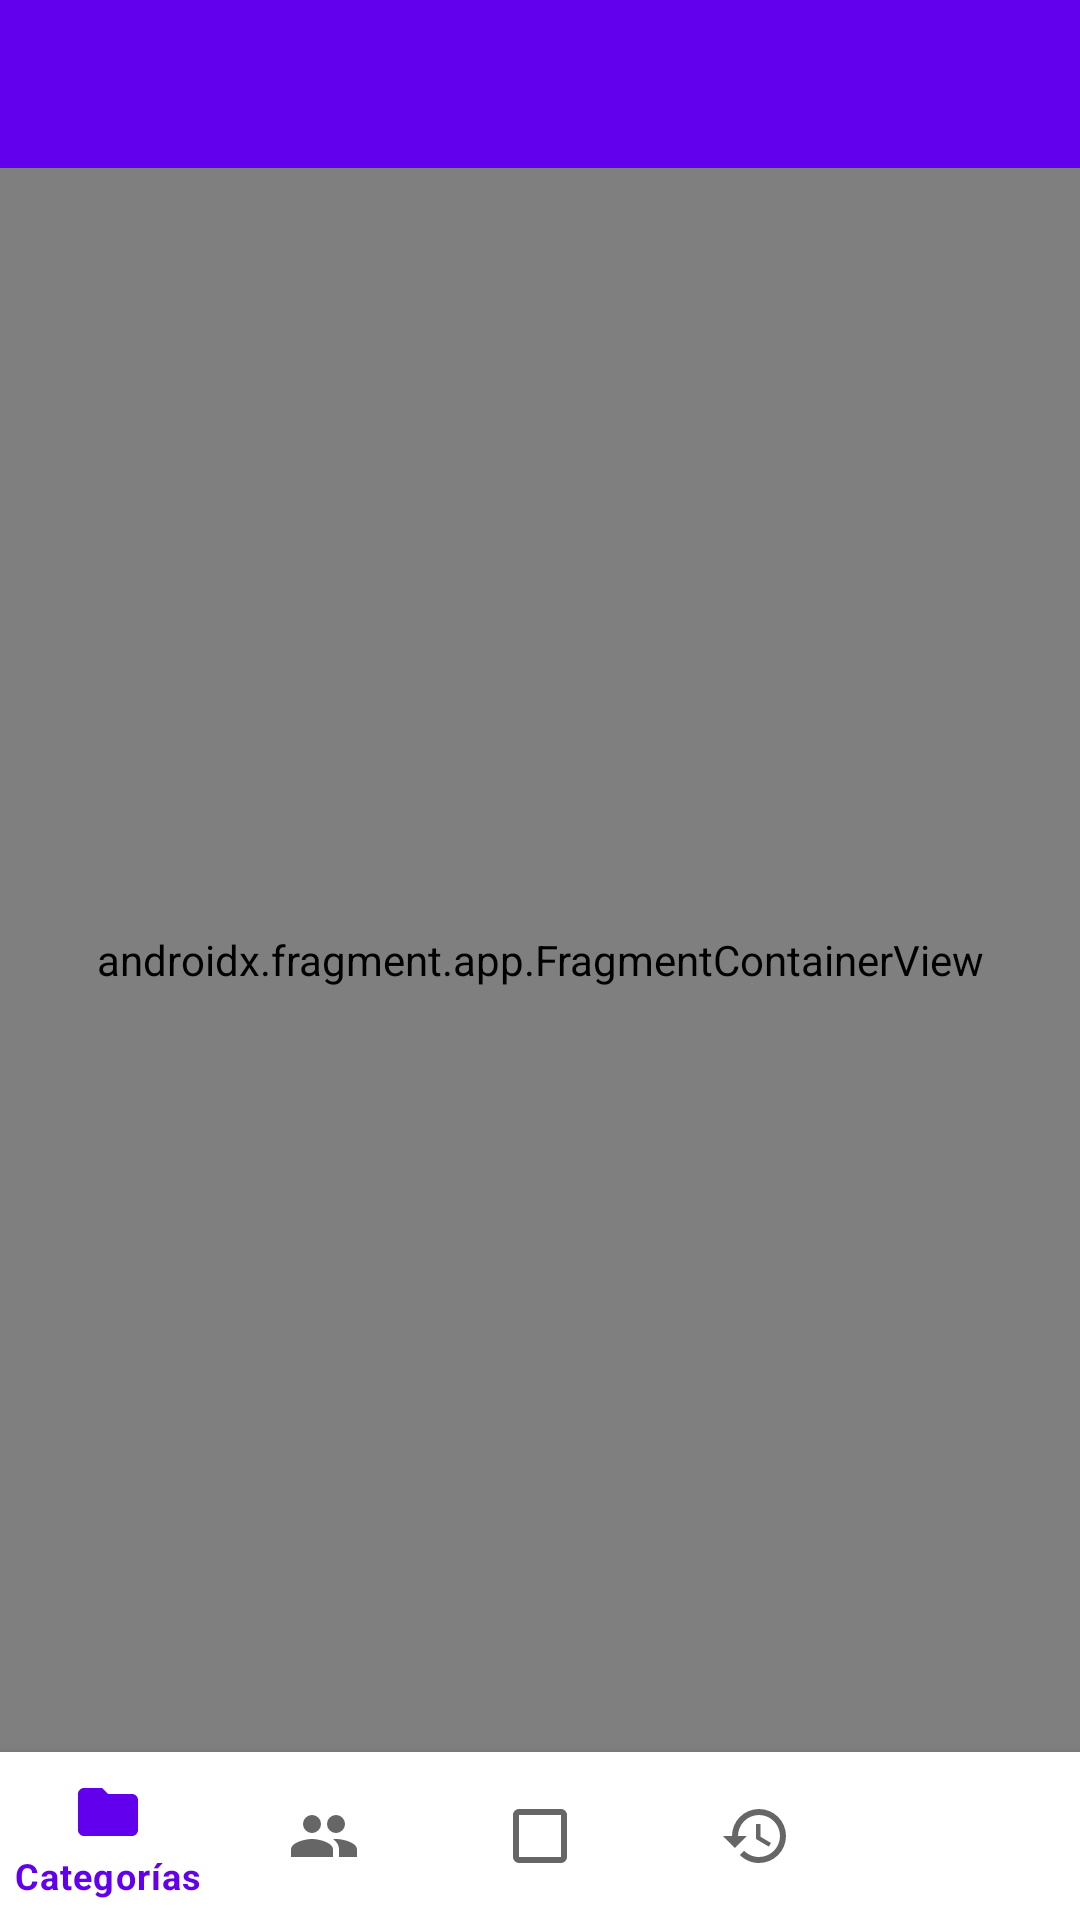

Write the Android layout XML for this screen, with the resource values it uses.
<!-- AndroidManifest.xml: application theme Theme.MaterialComponents.Light.NoActionBar -->
<!-- res/layout/activity_main.xml -->
<?xml version="1.0" encoding="utf-8"?>
<androidx.constraintlayout.widget.ConstraintLayout
    xmlns:android="http://schemas.android.com/apk/res/android"
    xmlns:app="http://schemas.android.com/apk/res-auto"
    android:layout_width="match_parent"
    android:layout_height="match_parent">

    <com.google.android.material.appbar.AppBarLayout
        android:id="@+id/appBarLayout"
        android:layout_width="match_parent"
        android:layout_height="wrap_content"
        app:layout_constraintTop_toTopOf="parent">

        <androidx.appcompat.widget.Toolbar
            android:id="@+id/toolbar"
            android:layout_width="match_parent"
            android:layout_height="?attr/actionBarSize"
            android:background="?attr/colorPrimary"
            android:theme="@style/ThemeOverlay.MaterialComponents.Dark.ActionBar"
            app:popupTheme="@style/ThemeOverlay.MaterialComponents.Light" />

    </com.google.android.material.appbar.AppBarLayout>

    <androidx.fragment.app.FragmentContainerView
        android:id="@+id/nav_host_fragment"
        android:name="androidx.navigation.fragment.NavHostFragment"
        android:layout_width="0dp"
        android:layout_height="0dp"
        app:layout_constraintBottom_toTopOf="@id/bottom_navigation"
        app:layout_constraintLeft_toLeftOf="parent"
        app:layout_constraintRight_toRightOf="parent"
        app:layout_constraintTop_toBottomOf="@id/appBarLayout"
        app:defaultNavHost="true"
        app:navGraph="@navigation/nav_graph" />

    <com.google.android.material.bottomnavigation.BottomNavigationView
        android:id="@+id/bottom_navigation"
        android:layout_width="0dp"
        android:layout_height="wrap_content"
        android:layout_marginStart="0dp"
        android:layout_marginEnd="0dp"
        android:background="?android:attr/windowBackground"
        app:layout_constraintBottom_toBottomOf="parent"
        app:layout_constraintLeft_toLeftOf="parent"
        app:layout_constraintRight_toRightOf="parent"
        app:menu="@menu/bottom_nav_menu" />

</androidx.constraintlayout.widget.ConstraintLayout>
<!-- resources referenced by this layout -->
<resources>

</resources>
